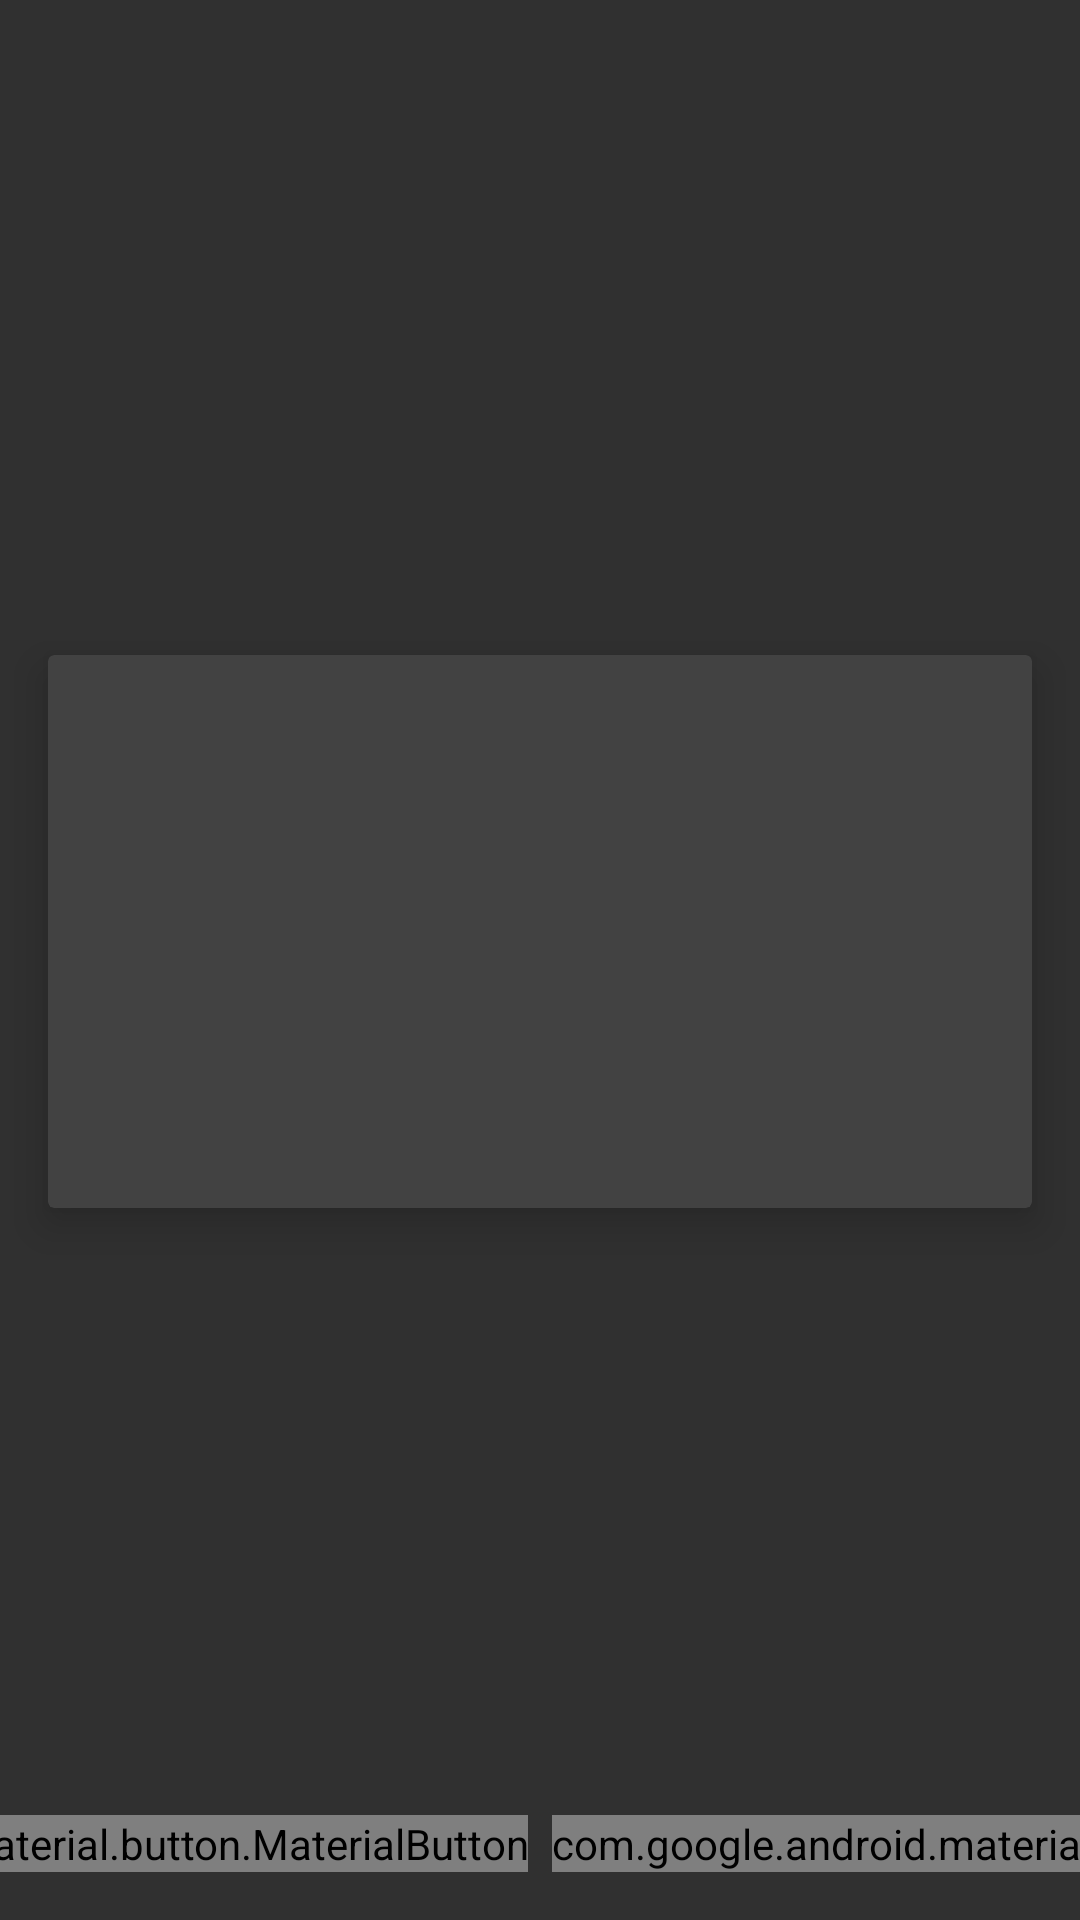

Here is an Android app screen rendered from its layout file. Give the layout XML and the strings, colors and styles it references.
<!-- AndroidManifest.xml: application theme Theme.CameraFull -->
<!-- res/layout/activity_result_camera.xml -->
<?xml version="1.0" encoding="utf-8"?>
<androidx.constraintlayout.widget.ConstraintLayout xmlns:android="http://schemas.android.com/apk/res/android"
    xmlns:app="http://schemas.android.com/apk/res-auto"
    xmlns:tools="http://schemas.android.com/tools"
    android:layout_width="match_parent"
    android:layout_height="match_parent"
    tools:context=".ui.activity.ResultCamera">

    <com.google.android.material.card.MaterialCardView
        android:id="@+id/image_preview_card"
        android:layout_width="0dp"
        android:layout_height="0dp"
        android:layout_margin="16dp"
        app:cardElevation="8dp"
        app:layout_constraintBottom_toTopOf="@id/button_barrier"
        app:layout_constraintEnd_toEndOf="parent"
        app:layout_constraintHorizontal_bias="0.5"
        app:layout_constraintDimensionRatio="16:9"
        app:layout_constraintStart_toStartOf="parent"
        app:layout_constraintTop_toTopOf="parent">

        <ImageView
            android:layout_width="80dp"
            android:layout_height="80dp"
            android:layout_gravity="center"
            android:alpha="0.25"
            android:src="@drawable/ic_launcher_background"
            app:tint="@color/black" />

        <ImageView
            android:id="@+id/image_preview"
            android:layout_width="wrap_content"
            android:layout_height="wrap_content"
            android:scaleType="centerCrop"
            tools:src="@tools:sample/backgrounds/scenic" />
    </com.google.android.material.card.MaterialCardView>

    <com.google.android.material.button.MaterialButton
        android:id="@+id/take_image_button"
        android:layout_width="wrap_content"
        android:layout_height="wrap_content"
        android:layout_marginStart="16dp"
        android:layout_marginEnd="4dp"
        android:layout_marginBottom="16dp"
        android:text="Take image"
        app:layout_constraintBottom_toBottomOf="parent"
        app:layout_constraintEnd_toStartOf="@+id/select_image_button"
        app:layout_constraintHorizontal_bias="0.5"
        app:layout_constraintStart_toStartOf="parent" />

    <com.google.android.material.button.MaterialButton
        android:id="@+id/select_image_button"
        android:layout_width="wrap_content"
        android:layout_height="wrap_content"
        android:layout_marginStart="4dp"
        android:layout_marginEnd="16dp"
        android:layout_marginBottom="16dp"
        android:text="Select gallery-image"
        app:layout_constraintBottom_toBottomOf="parent"
        app:layout_constraintEnd_toEndOf="parent"
        app:layout_constraintHorizontal_bias="0.5"
        app:layout_constraintStart_toEndOf="@+id/take_image_button" />

    <androidx.constraintlayout.widget.Barrier
        android:id="@+id/button_barrier"
        android:layout_width="wrap_content"
        android:layout_height="wrap_content"
        app:barrierDirection="top"
        app:barrierMargin="16dp"
        app:constraint_referenced_ids="take_image_button,select_image_button" />

</androidx.constraintlayout.widget.ConstraintLayout>
<!-- resources referenced by this layout -->
<resources>
  <color name="black">#FF000000</color>
  <style name="Theme.CameraFull" parent="Theme.Design.NoActionBar">
          
          <item name="colorPrimary">@color/purple_500</item>
          <item name="colorPrimaryVariant">@color/purple_700</item>
          <item name="colorOnPrimary">@color/white</item>
          
          <item name="android:navigationBarColor">@color/orange</item>
          
          <item name="android:statusBarColor" tools:targetApi="l">@color/orange</item>
          
      </style>
  <color name="purple_500">#FF6200EE</color>
  <color name="purple_700">#FF3700B3</color>
  <color name="white">#FFFFFFFF</color>
  <color name="orange">#FFC300</color>
</resources>
